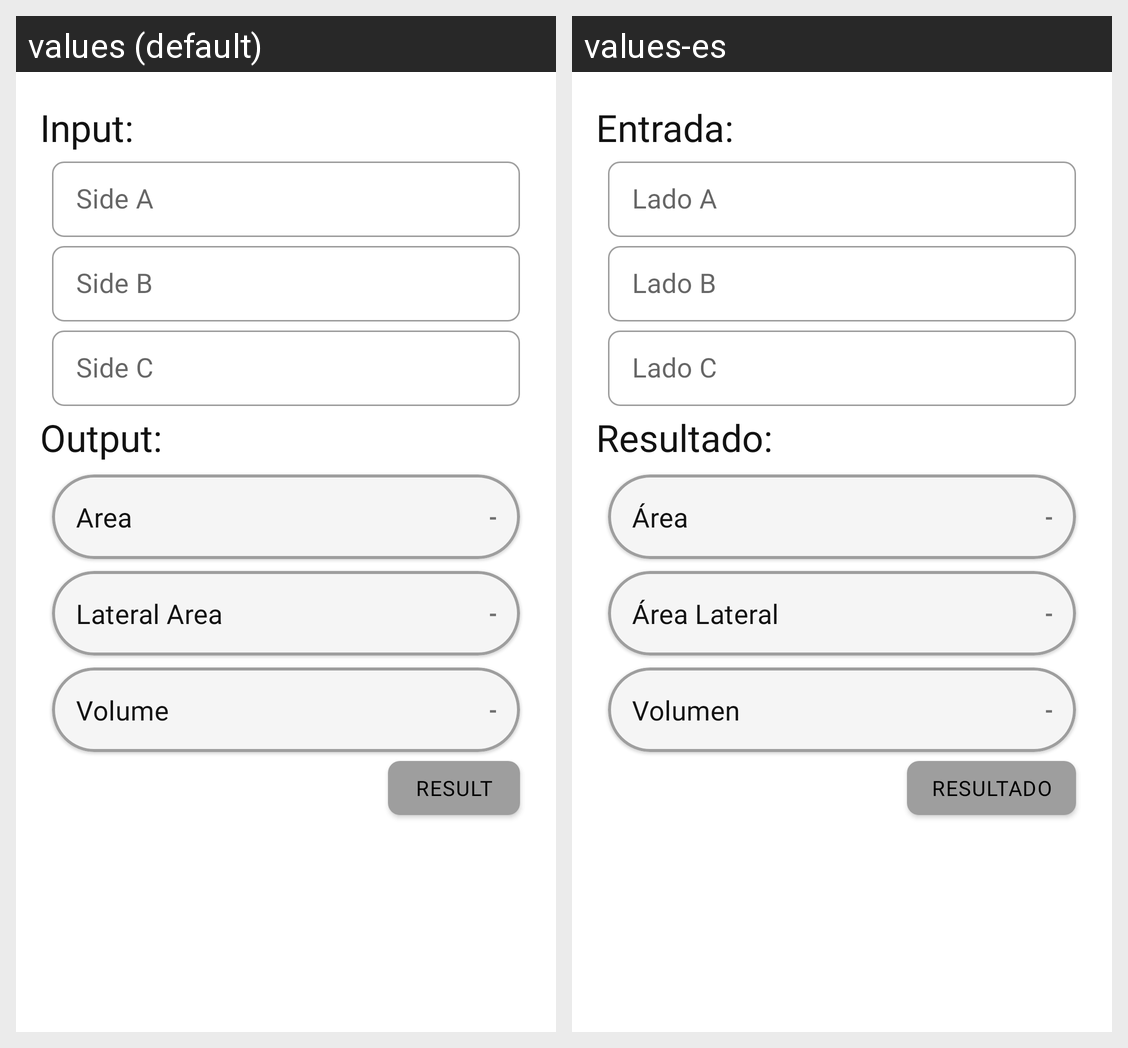

The same Android screen rendered under two of its app's locales, left to right. List the strings drawn on it with the default value and each locale's translation.
Android screen res/layout/fragment_bodies_rectangular_prism.xml rendered under 2 locales, left to right: values (default), values-es. Device: Nexus 5 (rendered at 1080×1920; each locale shown at half size, 540×960, under a caption strip naming it); theme Theme.SmartCalculator.
Strings drawn on this screen, with the default value and each locale's value (text and hints the layout hard-codes, and strings that could not be matched under every locale, appear in the picture but are not listed):

tv_input
  values: Input:
  values-es: Entrada:

hint_side_a
  values: Side A
  values-es: Lado A

hint_side_b
  values: Side B
  values-es: Lado B

hint_side_c
  values: Side C
  values-es: Lado C

tv_output
  values: Output:
  values-es: Resultado:

prefix_value_area
  values: Area
  values-es: Área

hint_value_result_simbol
  values: -
  values-es: -

prefix_value_lateral_area
  values: Lateral Area
  values-es: Área Lateral

prefix_value_volume
  values: Volume
  values-es: Volumen

hint_value_result
  values: Result
  values-es: Resultado
